pico-8 play session: hold ← + tap ❎

[t = 2 s] hold ← ~2s, tap ❎ ~4×
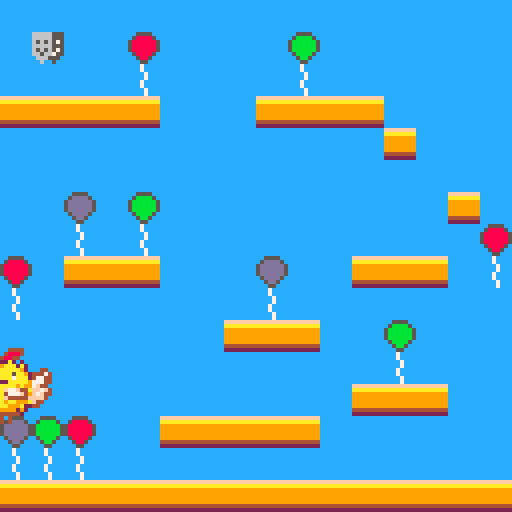
[t = 4 s] hold ← ~4s, tap ❎ ~7×
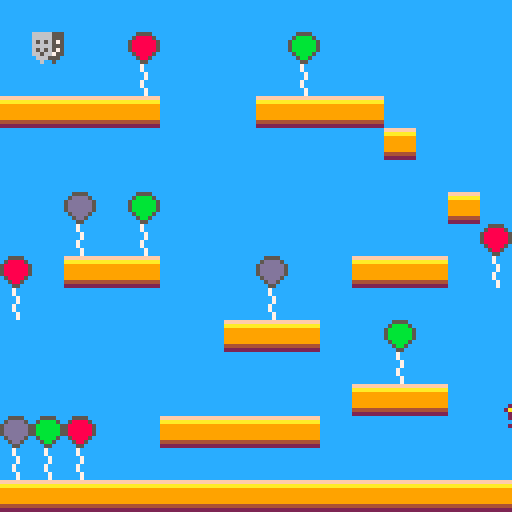
[t = 6 s] hold ← ~6s, tap ❎ ~10×
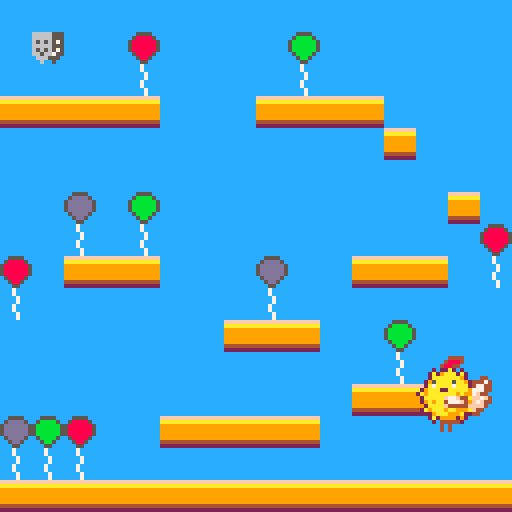
[t = 8 s] hold ← ~8s, tap ❎ ~14×
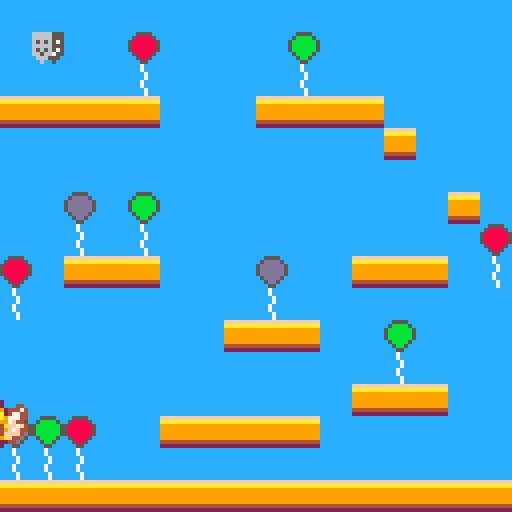

pico-8 cartridge
version 16
__lua__
-- puffergame
-- by aquova

-- heavily inpsired by "picojump" from picozine 2

speed=2
buffer=10

function _init()
	pc={x=4,y=96,f=false}
	oldx=pc.x
	cur_frame=1
	ani_frames={1,4}
	frame_count=0
 jump_count=0
 gameover=false
 startmenu=true
 t=0
end

function centertext(t)
 return 64-#t*2
end

function canfall()
	v=mget(flr((pc.x+12)/8),flr((pc.y+24)/8))
	return not fget(v,0)
end

function animate()
	if oldx==pc.x then
		cur_frame=1
	else
		if (frame_count%2==0) then
			cur_frame+=1
			if cur_frame > 2 then
				cur_frame=1
			end
		end
	end
	oldx=pc.x
	frame_count+=1
end


function _update()
 if startmenu then
  if btn(5) then
   startmenu=false
  end
 elseif not gameover then
  animate()

  if pc.x < -12 then
   pc.x=128
   pc.y-=2
  elseif pc.x > 128 then
   pc.x=-12
   pc.y-=2
  end

  if btn(0) then
   pc.x-=speed
   pc.f=true
  elseif btn(1) then
   pc.x+=speed
   pc.f=false
  end

  if (btn(5) and jump_count < 7) then
   sfx(0)
   pc.y-=7-jump_count
   jump_count+=1
  end

  if canfall() then
   pc.y+=speed
  else
   jump_count=0
   pc.y=flr((pc.y*8)/8)
  end

  if (pc.x < 16 and pc.y < 16) then
   gameover=true
  end

 else
  t+=1
  if t > 180 then
   _init()
  end
 end
end

function _draw()
 if startmenu then
  cls(2)
  text1="puffergame"
  print(text1, centertext(text1), 20, 10)
  text2="help pufferchick reunite"
  text3="with pathos!"
  print(text2, centertext(text2), 45, 12)
  print(text3, centertext(text3), 52, 12)
  spr(1, 50, 65,3,3)
  text4="by aquova"
  print(text4, centertext(text4), 100, 12)
  text5="press ❎ to begin"
  print(text5, centertext(text5), 115, 12)
 elseif gameover then
  cls(2)
  bdaytext="happy birthday pufferchick!"
  print(bdaytext,centertext(bdaytext),50,12)
  spr(1, 50, 70,3,3)
 else
  cls()
  map(0,0,0,0,16,16)
  spr(ani_frames[cur_frame], pc.x, pc.y, 3, 3,pc.f,false)
  --print("x:"..pc.x,3,3,2)
  --print("y:"..pc.y,3,13,2)
 end
end
__gfx__
00000000000000000000000000000000000000000000000000000000cc5555cccc5555cccc5555cc000000000000000000000000000000000000000000000000
00000000000000000000000000000000000000000000000000000000c588885cc5bbbb5cc5dddd5c000000000000000000000000000000000000000000000000
00700700000000000000000000000000000000000000000000000000588888855bbbbbb55dddddd5000000000000000000000000000000000000000000000000
00077000000000000000000000000000000000000000000000000000588888855bbbbbb55dddddd5000000000000000000000000000000000000000000000000
00077000000000000000000000000000000000000000000000000000588888855bbbbbb55dddddd5000000000000000000000000000000000000000000000000
00700700000000000000444400000000000000000000444400000000c588885cc5bbbb5cc5dddd5c000000000000000000000000000000000000000000000000
00000000000000000000488840000000000000000000488840000000cc5885cccc5bb5cccc5dd5cc000000000000000000000000000000000000000000000000
00000000000000000000044884000000000000000000044884000000ccc55cccccc55cccccc55ccc000000000000000000000000000000000000000000000000
00000000000000000000202a22020000000000000000202a22020000ccc7cccc0000000000000000000000000000000000000000000000000000000000000000
00000000000000000002a2aaa92a2000000000000002a2aaa92a2000ccc7cccc0000000000000000000000000000000000000000000000000000000000000000
000000000000004400029aaaaaaa20000000004400029aaaaaaa2000cccc7ccc0000000000000000000000000000000000000000000000000000000000000000
00000000000004744429aa5aaaa59200000004744429aa5aaaa59200cccc7ccc0000000000000000000000000000000000000000000000000000000000000000
0000000000000447742aaa7aaaa7a20000000447742aaa7aaaa7a200ccc7cccc0000000000000000000000000000000000000000000000000000000000000000
0000000000000447779aaaaa22aaa92000000447779aaaaa22aaa920ccc7cccc0000000000000000000000000000000000000000000000000000000000000000
0000000000000044f799a9aaaaaaa9a200000044f799a9aaaaaaa9a2cccc7ccc0000000000000000000000000000000000000000000000000000000000000000
00000000000004f7ffa44f77faaaaa20000004f7ffa44f77faaaaa20cccc7ccc0000000000000000000000000000000000000000000000000000000000000000
000000000000044f7f94f7774aa9a9200000044f7f94f7774aa9a920000000000000000000000000000000000000000000000000000000000000000000000000
000000000000004ffff44444faaaa2000000004ffff44444faaaa200000000000000000000000000000000000000000000000000000000000000000000000000
00000000000000044fa999aa9aaa9a20000000044fa999aa9aaa9a20000000000000000000000000000000000000000000000000000000000000000000000000
00000000000000004422a999aaa92200000000004422a999aaa92200000000000000000000000000000000000000000000000000000000000000000000000000
000000000000000000029299992a20000000000000029299992a2000000000000000000000000000000000000000000000000000000000000000000000000000
00000000000000000000244444020000000000000000244444020000000000000000000000000000000000000000000000000000000000000000000000000000
00000000000000000000000404000000000000000000004004000000000000000000000000000000000000000000000000000000000000000000000000000000
00000000000000000000000404000000000000000000040000400000000000000000000000000000000000000000000000000000000000000000000000000000
00000000ffffffffcccccccc66666555000000000000000000000000000000000000000000000000000000000000000000000000000000000000000000000000
00000000aaaaaaaacccccccc66666555000000000000000000000000000000000000000000000000000000000000000000000000000000000000000000000000
0000000099999999cccccccc65656575000000000000000000000000000000000000000000000000000000000000000000000000000000000000000000000000
0000000099999999cccccccc66666555000000000000000000000000000000000000000000000000000000000000000000000000000000000000000000000000
0000000099999999cccccccc65656575000000000000000000000000000000000000000000000000000000000000000000000000000000000000000000000000
0000000099999999cccccccc66566755000000000000000000000000000000000000000000000000000000000000000000000000000000000000000000000000
0000000044444444ccccccccc666555c000000000000000000000000000000000000000000000000000000000000000000000000000000000000000000000000
0000000022222222cccccccccc6cc5cc000000000000000000000000000000000000000000000000000000000000000000000000000000000000000000000000
__gff__
0000000000000000000000000000000000000000000000000000000000000000000000000000000000000000000000000001000000000000000000000000000000000000000000000000000000000000000000000000000000000000000000000000000000000000000000000000000000000000000000000000000000000000
0000000000000000000000000000000000000000000000000000000000000000000000000000000000000000000000000000000000000000000000000000000000000000000000000000000000000000000000000000000000000000000000000000000000000000000000000000000000000000000000000000000000000000
__map__
3232323232323232323232323232323200000000000000000000000000000000000000000000000000000000000000000000000000000000000000000000000000000000000000000000000000000000000000000000000000000000000000000000000000000000000000000000000000000000000000000000000000000000
3233323207323232320832323232323200000000000000000000000000000000000000000000000000000000000000000000000000000000000000000000000000000000000000000000000000000000000000000000000000000000000000000000000000000000000000000000000000000000000000000000000000000000
3232323217323232321732323232323200000000000000000000000000000000000000000000000000000000000000000000000000000000000000000000000000000000000000000000000000000000000000000000000000000000000000000000000000000000000000000000000000000000000000000000000000000000
3131313131323232313131313232323200000000000000000000000000000000000000000000000000000000000000000000000000000000000000000000000000000000000000000000000000000000000000000000000000000000000000000000000000000000000000000000000000000000000000000000000000000000
3232323232323232323232323132323200000000000000000000000000000000000000000000000000000000000000000000000000000000000000000000000000000000000000000000000000000000000000000000000000000000000000000000000000000000000000000000000000000000000000000000000000000000
3232323232323232323232323232323200000000000000000000000000000000000000000000000000000000000000000000000000000000000000000000000000000000000000000000000000000000000000000000000000000000000000000000000000000000000000000000000000000000000000000000000000000000
3232093208323232323232323232313200000000000000000000000000000000000000000000000000000000000000000000000000000000000000000000000000000000000000000000000000000000000000000000000000000000000000000000000000000000000000000000000000000000000000000000000000000000
3232173217323232323232323232320700000000000000000000000000000000000000000000000000000000000000000000000000000000000000000000000000000000000000000000000000000000000000000000000000000000000000000000000000000000000000000000000000000000000000000000000000000000
0732313131323232093232313131321700000000000000000000000000000000000000000000000000000000000000000000000000000000000000000000000000000000000000000000000000000000000000000000000000000000000000000000000000000000000000000000000000000000000000000000000000000000
1732323232323232173232323232323200000000000000000000000000000000000000000000000000000000000000000000000000000000000000000000000000000000000000000000000000000000000000000000000000000000000000000000000000000000000000000000000000000000000000000000000000000000
3232323232323231313132320832323200000000000000000000000000000000000000000000000000000000000000000000000000000000000000000000000000000000000000000000000000000000000000000000000000000000000000000000000000000000000000000000000000000000000000000000000000000000
3232323232323232323232321732323200000000000000000000000000000000000000000000000000000000000000000000000000000000000000000000000000000000000000000000000000000000000000000000000000000000000000000000000000000000000000000000000000000000000000000000000000000000
3232323232323232323232313131323200000000000000000000000000000000000000000000000000000000000000000000000000000000000000000000000000000000000000000000000000000000000000000000000000000000000000000000000000000000000000000000000000000000000000000000000000000000
0908073232313131313132323232323200000000000000000000000000000000000000000000000000000000000000000000000000000000000000000000000000000000000000000000000000000000000000000000000000000000000000000000000000000000000000000000000000000000000000000000000000000000
1717173232323232323232323232323200000000000000000000000000000000000000000000000000000000000000000000000000000000000000000000000000000000000000000000000000000000000000000000000000000000000000000000000000000000000000000000000000000000000000000000000000000000
3131313131313131313131313131313131313131343434000000000000000000000000000000000000000000000000000000000000000000000000000000000000000000000000000000000000000000000000000000000000000000000000000000000000000000000000000000000000000000000000000000000000000000
